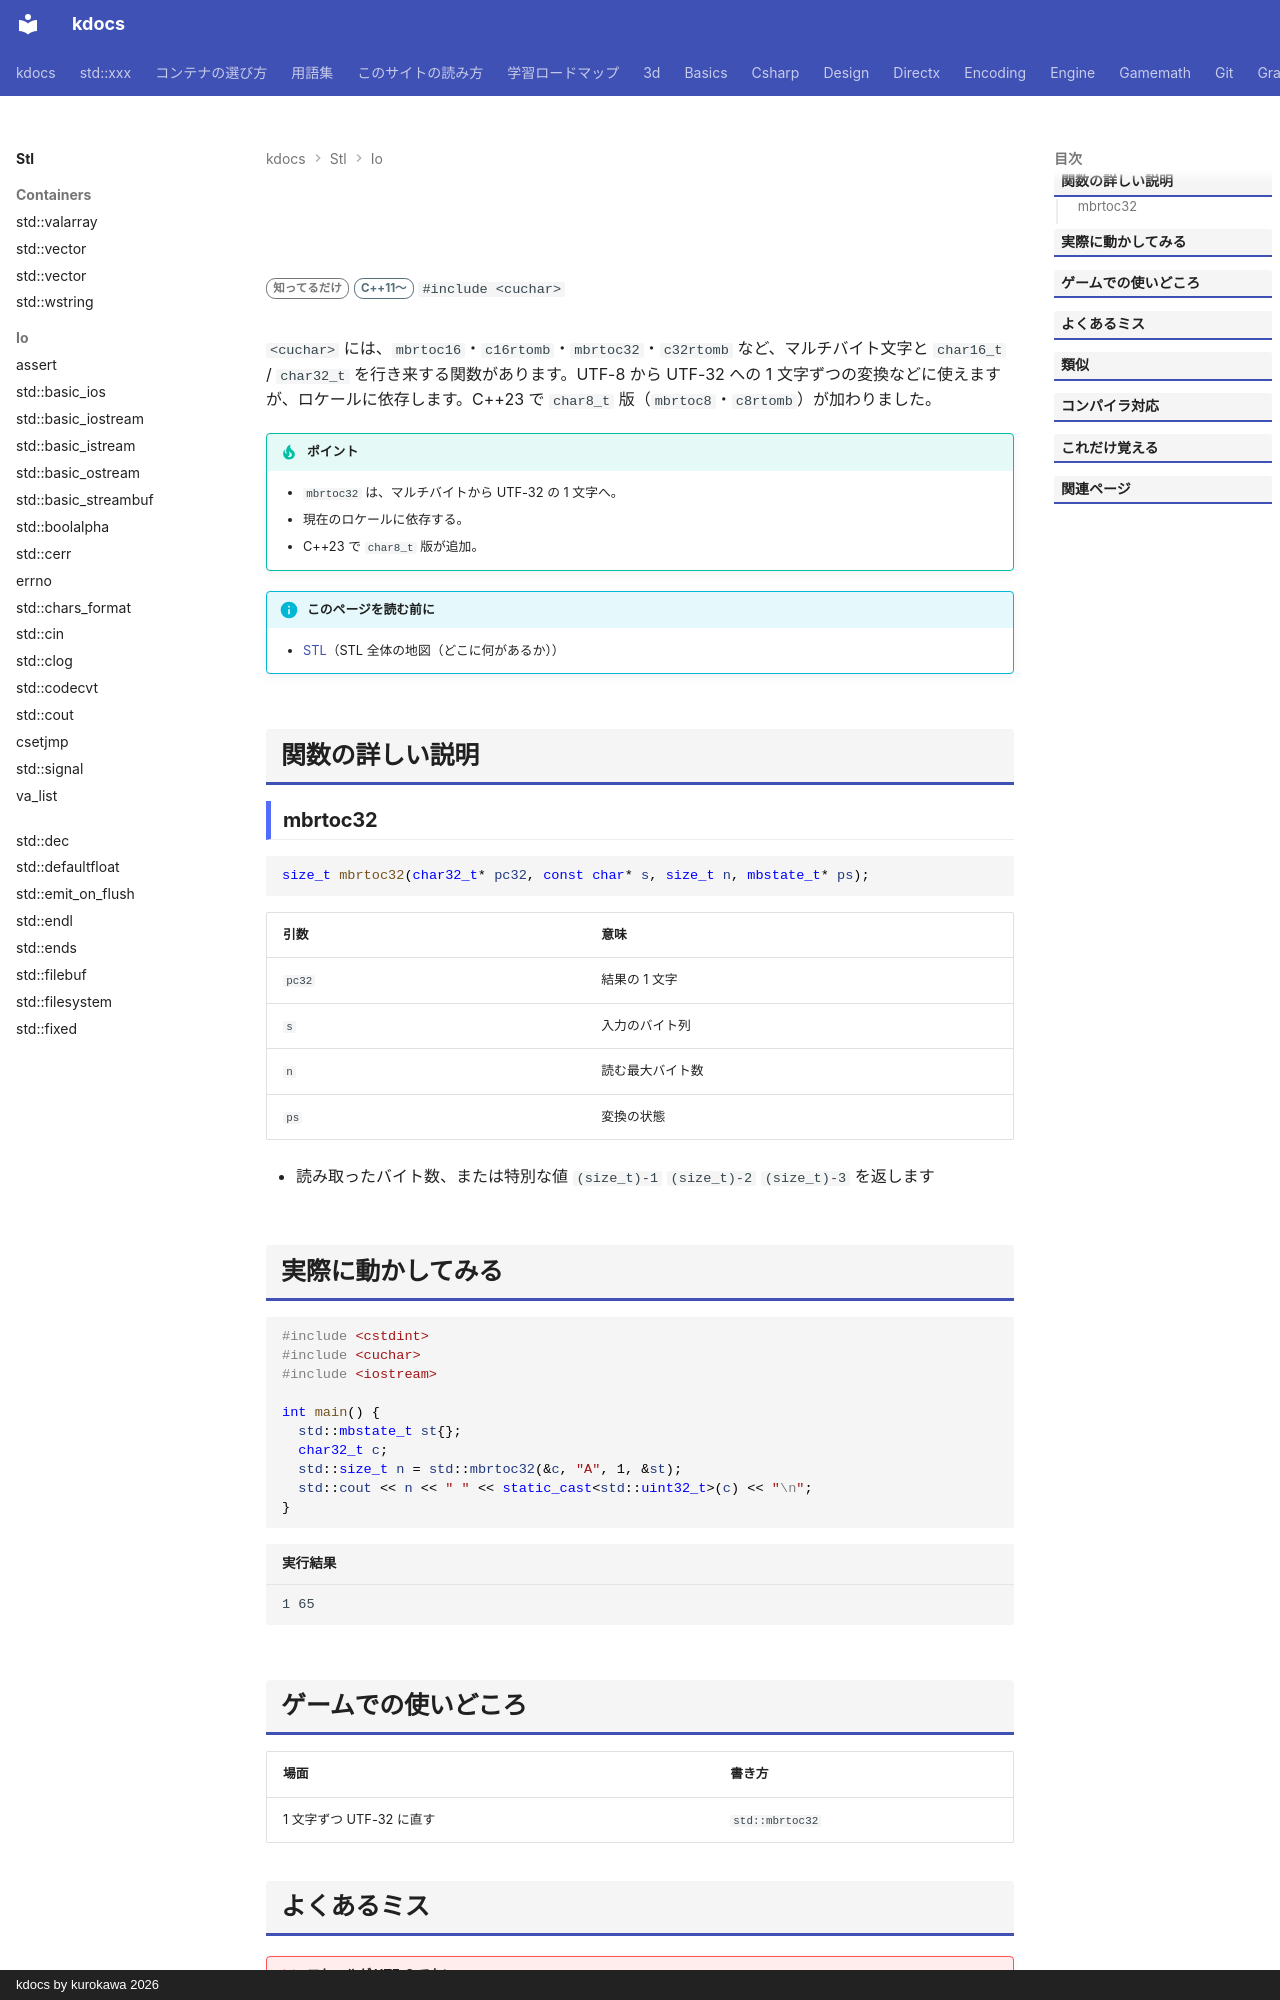

repository: qwzxdf/kdocs · page: stl/io/cuchar/index.html · generator: mkdocs · copyright: kdocs by kurokawa 2026

---
title: <cuchar>
summary: "マルチバイト文字と UTF-8 / 16 / 32 の変換をする C 由来の関数群。"
order: 100
tags:
  - 入出力・文字列
---

# <cuchar>

<div class="page-badges" markdown>
<span class="rank rank-rare">知ってるだけ</span>
<span class="ver ver-11">C++11〜</span>
`#include <cuchar>`
</div>

`<cuchar>` には、`mbrtoc16`・`c16rtomb`・`mbrtoc32`・`c32rtomb` など、マルチバイト文字と `char16_t` / `char32_t` を行き来する関数があります。UTF-8 から UTF-32 への 1 文字ずつの変換などに使えますが、ロケールに依存します。C++23 で `char8_t` 版（`mbrtoc8`・`c8rtomb`）が加わりました。

!!! tip "ポイント"
    - `mbrtoc32` は、マルチバイトから UTF-32 の 1 文字へ。
    - 現在のロケールに依存する。
    - C++23 で `char8_t` 版が追加。

!!! info "このページを読む前に"
    - [STL](../index.md)（STL 全体の地図（どこに何があるか））

## 関数の詳しい説明

### mbrtoc32 {#mbrtoc32}

```cpp
size_t mbrtoc32(char32_t* pc32, const char* s, size_t n, mbstate_t* ps);
```

| 引数 | 意味 |
| --- | --- |
| `pc32` | 結果の 1 文字 |
| `s` | 入力のバイト列 |
| `n` | 読む最大バイト数 |
| `ps` | 変換の状態 |

- 読み取ったバイト数、または特別な値 `(size_t)-1` `(size_t)-2` `(size_t)-3` を返します
